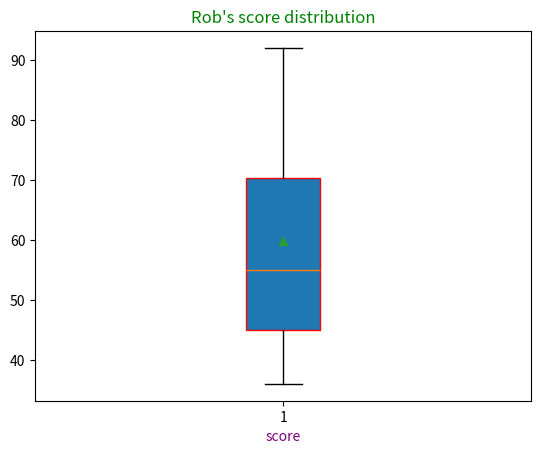

Reproduce this figure in Python.
#Rob
#sort the marks
marks = [45, 36, 86, 57, 53, 92, 65, 45]
marks.sort()#sort the mark
print(marks)#print the sorted marks

#calculate the mean of marks
import numpy as np
a = np.array(marks)
b = np.mean(a)
if b < 60:
    print("His average score is %s so he failed the ICA"%(b))
else:
    print("His average score is %s so he passed the ICA"%(b))

#make boxplot
from matplotlib import pyplot as plt
plt.boxplot(a, vert = True, whis = 1.5,  patch_artist = True, boxprops = {"color" : "red"}, showmeans = True, showbox = True, showcaps = True, showfliers = True, notch = False)#make boxplot and give requirements to the plot
plt.title("Rob's score distribution", color = "green")#define the title
plt.xlabel("score", color = "purple")#define what will be shown in x axis
plt.show()#show the plot


